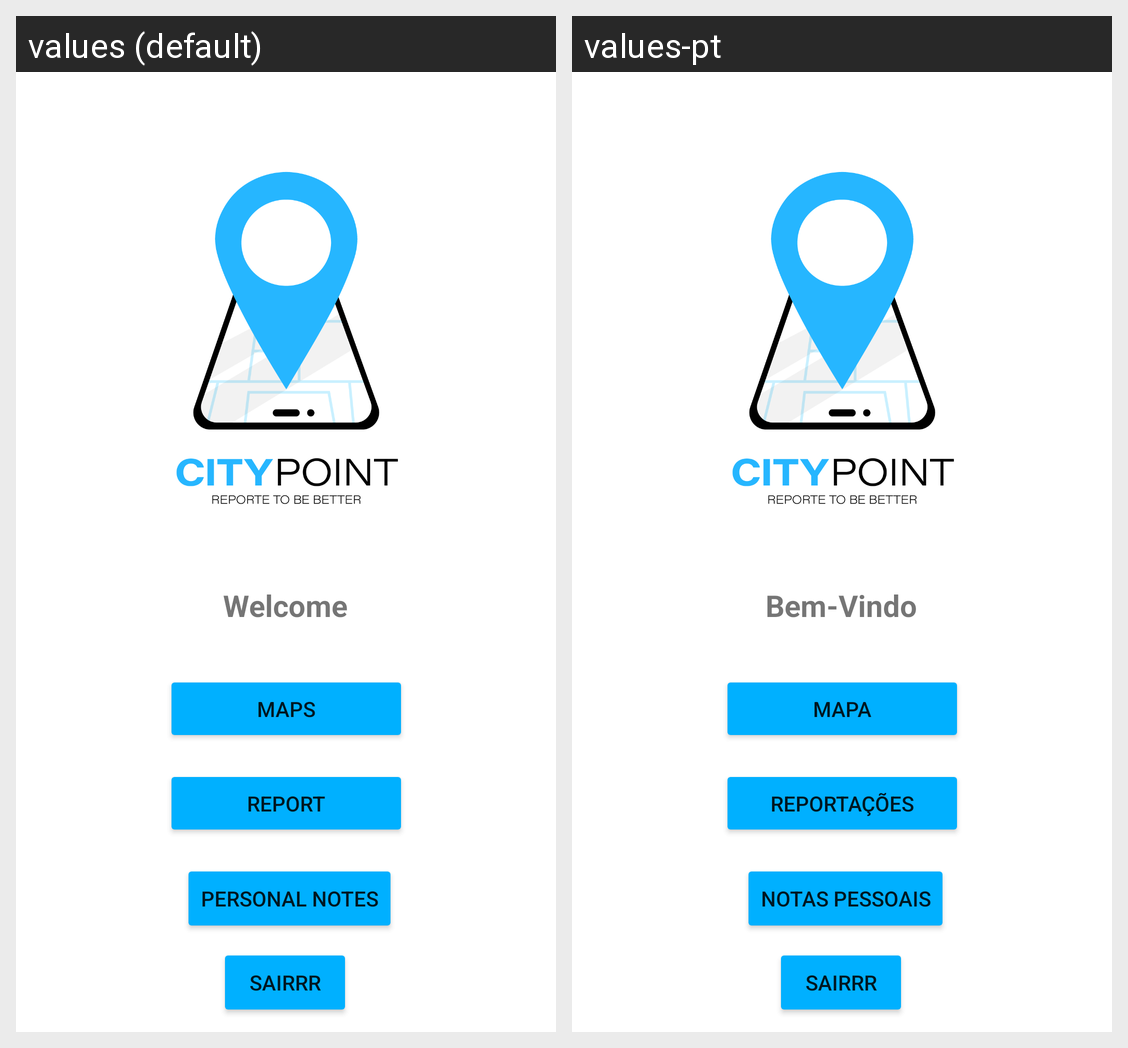

Here is an Android app screen in its default locale and in the app's own translations. Write out the translated-string differences for the strings that appear on this screen.
Android screen res/layout/activity_menumaps.xml rendered under 2 locales, left to right: values (default), values-pt. Device: Nexus 5 (rendered at 1080×1920; each locale shown at half size, 540×960, under a caption strip naming it); theme Theme.CityPointECGM.
Strings drawn on this screen, with the default value and each locale's value (text and hints the layout hard-codes, and strings that could not be matched under every locale, appear in the picture but are not listed):

welcome
  values: Welcome
  values-pt: Bem-Vindo

maps
  values: maps
  values-pt: Mapa

report
  values: Report
  values-pt: Reportações

btnote
  values: Personal Notes
  values-pt: Notas Pessoais
